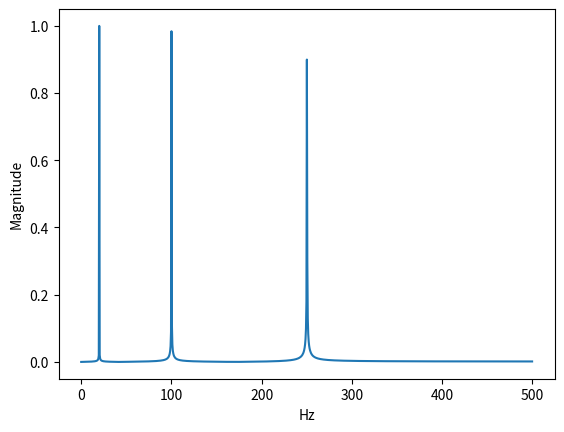

This chart was generated by the following Python code:
import numpy as np
import matplotlib.pyplot as plt


sample_num = 2000  # Sampling points
total_time = 2  # Sampling number
sampling_rate = sample_num / total_time  # 取樣頻率

fs = [(20, 1), (100, 1), (250, 1)]  # sin 波的頻率與振幅組合。 (Hz, Amp)
noise_mag = 2

time = np.linspace(0, total_time, sample_num)

vib_data = [amp * np.sin(2*np.pi*hz*time) for hz, amp in fs]  # Original Signal

max_time = int(sample_num / 4)
# vib = sum(vib_data) + np.random.normal(0, noise_mag, sample_num)  # Original Signal + Add noise
vib = sum(vib_data)

# plot signal
# plt.figure(figsize=(12, 8))
# for idx, vib in enumerate(vib_data):
#     plt.subplot(2, 2, idx+1)
#     plt.plot(time[0:max_time], vib[0:max_time])
#     plt.xlabel('time')
#     plt.ylabel('vib_' + str(idx))
#     plt.ylim((-24, 24))
#
# plt.subplot(2, 2, 4)
# plt.plot(time[0:max_time], vib[0:max_time])
# plt.xlabel('time')
# plt.ylabel('vib(with noise)')
# plt.ylim((-24, 24))
# plt.show()

# fourier transform
freq_seq = np.linspace(0, sampling_rate, sample_num)
vib_fft = np.fft.fft(vib)
magnitude = 2 / sample_num * np.abs(vib_fft)

low_freq_index = np.argmax(magnitude[:sample_num//2])
print(time[1] - time[0])
print(low_freq_index, freq_seq[low_freq_index])
print(freq_seq[-1])

plt.plot(freq_seq[:sample_num//2], magnitude[:sample_num//2])
plt.xlabel('Hz')
plt.ylabel('Magnitude')
plt.show()


